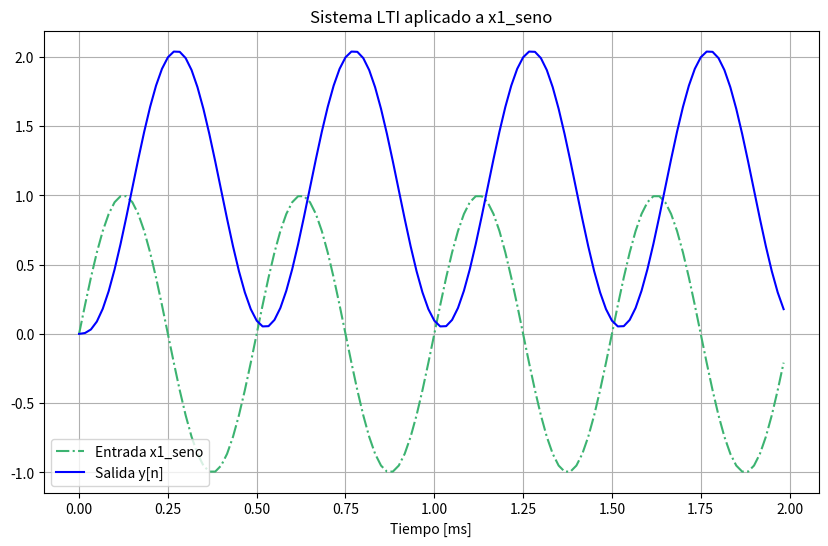
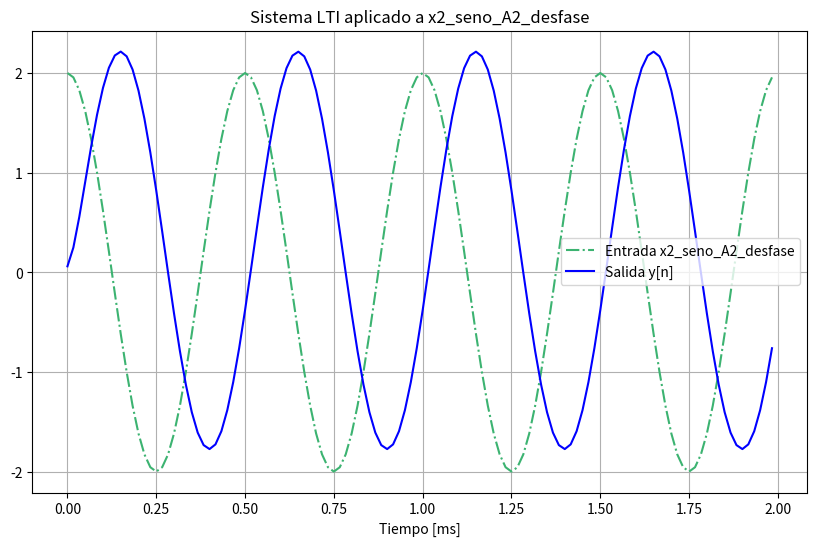
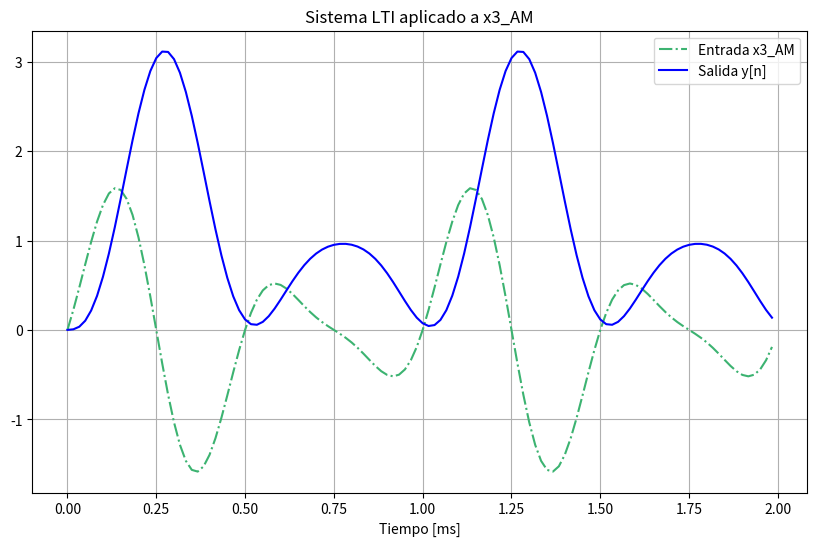
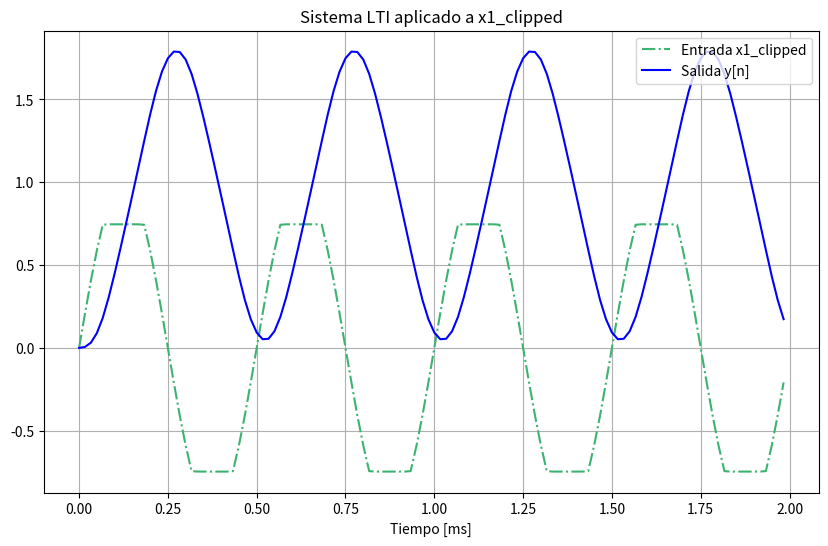
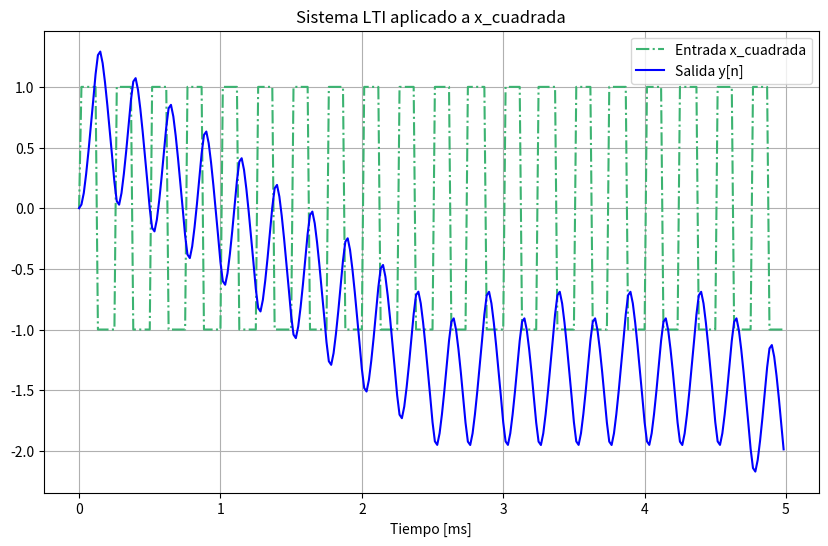
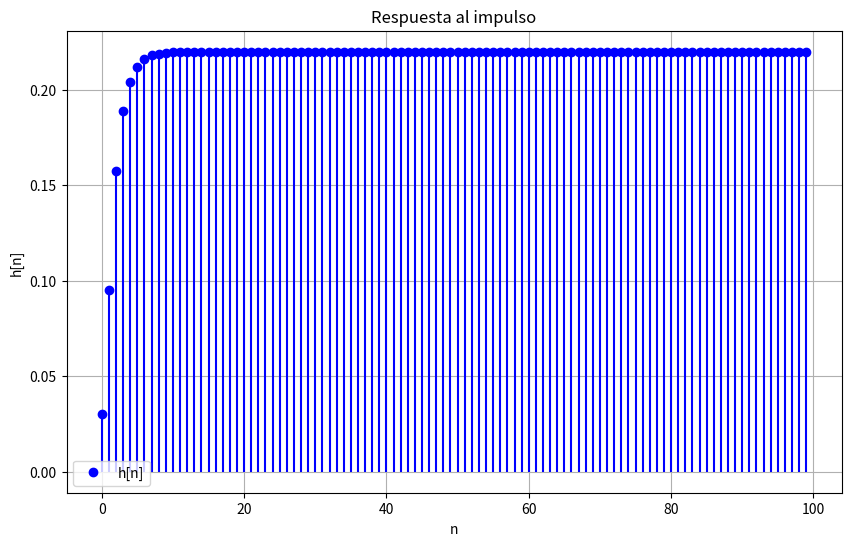
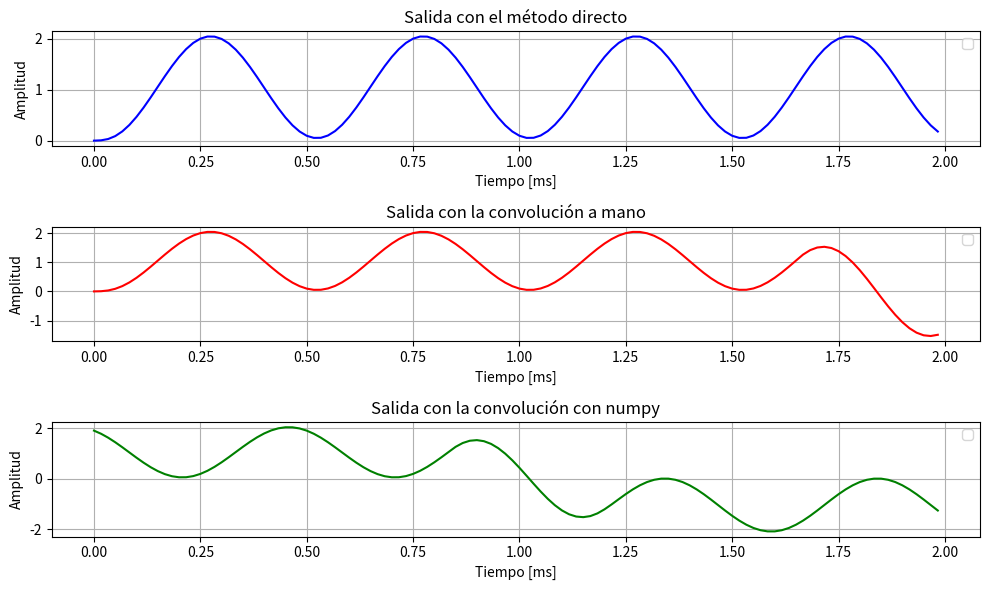
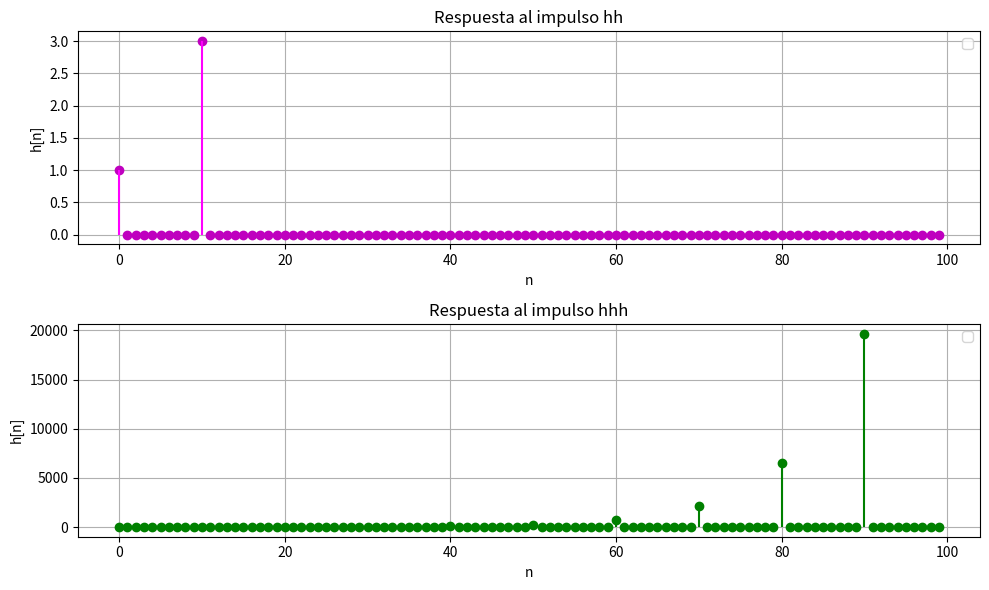
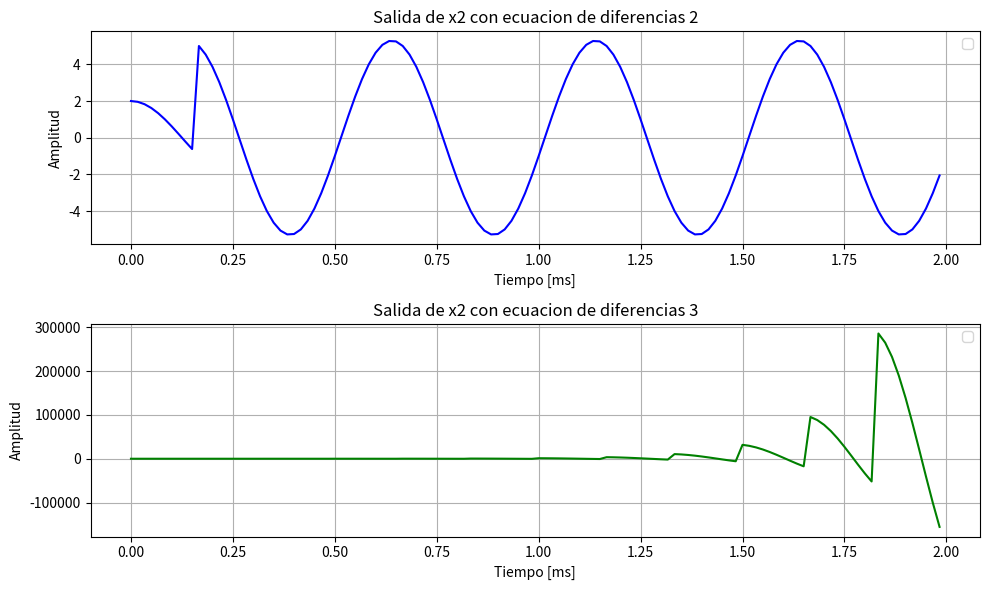

The matplotlib source for these figures, in order:
# -*- coding: utf-8 -*-
"""
Created on Thu Sep  4 17:27:51 2025

@author: Carola
"""

''' tengo que hallar y[n] con cada una de mis señales x del otro tp, luego transformar para despejar h de la convolución (y=h*x)
una vez que encuentro h[n] puedo calcular la salida y[n] para cualquier otra entrada
como me dice que son causales, yn depende solo de xk, y la salida es igual a la entrada
Sistema LTI (Lineal e Invariante en el tiempo): definido por su respuesta al impulso 
h[n]. La salida para cualquier entrada causal viene por convolución:
'''
'''
Un sistema LTI (Lineal e Invariante en el Tiempo) puede modelarse mediante ecuaciones en diferencias con coeficientes constantes. La ecuación dada:
representa un sistema recursivo (IIR) donde la salida actual depende de entradas actuales, pasadas y salidas pasadas.

La respuesta al impulso 
h[n] de un sistema LTI es la salida cuando la entrada es un impulso unitario 
δ[n]. Para sistemas IIR, la respuesta al impulso tiene duración infinita, pero en la práctica se aproxima con una longitud finita.

La salida de un sistema LTI puede calcularse mediante la convolución entre la entrada y la respuesta al impulso:
Para señales discretas, se implementa con np.convolve.
    '''
import numpy as np
import matplotlib.pyplot as plt


fs = 60000      
Ts = 1 / fs        

#copio señales ts1
t_seno = np.linspace(0, 0.002, int(fs*0.002), endpoint=False)   # 2 ms
t_cuadrada = np.linspace(0, 0.005, int(fs*0.005), endpoint=False)  # 5 ms
t_pulso = np.linspace(0, 0.02, int(fs*0.02), endpoint=False)     # 20 ms

frec = 2000.0  # Hz
x1 = np.sin(2*np.pi*frec*t_seno)                      # seno 2 kHz
x2 = 2*np.sin(2*np.pi*frec*t_seno + np.pi/2)          # A=2, desfase pi/2
frec_mod = 1000.0
m = 0.8
x3 = (1 + m*np.sin(2*np.pi*frec_mod*t_seno)) * np.sin(2*np.pi*frec*t_seno)  # AM
A = np.max(np.abs(x1))
x1_clipped = np.clip(x1, -0.75*A, 0.75*A)
frec_cuadrada = 4000.0
x_cuadrada = np.sign(np.sin(2*np.pi*frec_cuadrada*t_cuadrada))



# guardo las señales en un diccionario para iterar
señales = {
    'x1_seno': (x1, t_seno),
    'x2_seno_A2_desfase': (x2, t_seno),
    'x3_AM': (x3, t_seno),
    'x1_clipped': (x1_clipped, t_seno),
    'x_cuadrada': (x_cuadrada, t_cuadrada),

}

#funciones auxiliares

def calc_potencia(x): #(para periódicas)
    return np.mean(x**2)

def calc_energia(x, Ts): #(para finitas)
    return np.sum(x**2) * Ts

#tener en cuenta que como es causal todo lo que pase antes (ejemplo y[n-1]) cuando n es 0 debe ser cero, por eso las condiciones del for
def LTI_1(x):
    N = len(x)         
    y = np.zeros(N) 
    #inicializo el vector de ceros como en clase

    # caso n=0
    y[0] = 0.03 * x[0]

    # caso  n=1
    if N > 1:  # para que no se rompa todo si la señal es muy corta
        y[1] = 0.03*x[1] + 0.05*x[0] + 1.5*y[0]

    # cuando n >= 2
    for n in range(2, N):
        y[n] = (0.03*x[n] + 0.05*x[n-1] + 0.03*x[n-2]
                 + 1.5*y[n-1] - 0.5*y[n-2])
    return y

# convolución a mano para después comparar con umpy
def conv_amano(x, h):
    N = len(x)
    M = len(h)
    y = np.zeros(N + M - 1)
    
    for n in range(len(y)):
        for k in range(max(0, n - M + 1), min(n + 1, N)):
            if 0 <= n - k < M:
                y[n] += x[k] * h[n - k]
    return y[:N]  # Recortar al tamaño original

#respuesta al impulso
def impulso(sistema, N_impulso = 100 ):
    delta = np.zeros(N_impulso)
    delta[0] = 1
    h = sistema(delta)
    return h

# ======================== ITEM 1

# recorro las señales definidas yvoy aplicando el lti
for nombre, (x, t) in señales.items():
    y = LTI_1(x)  # aplico
    #info de la señal
    duracion = t[-1] + Ts
    print(f"\nSeñal: {nombre}")
    print(f"  Frecuencia de muestreo: {fs} Hz")
    print(f"  Duración: {duracion:.6f} s")
    # gráfico comparando entrada y salida
    plt.figure(figsize=(10, 6))
    plt.plot(t*1000, x, '-.',color='mediumseagreen', label="Entrada " + nombre)
    plt.plot(t*1000, y,'b', label="Salida y[n]")
    plt.xlabel("Tiempo [ms]")
    plt.title("Sistema LTI aplicado a " + nombre)
    plt.legend()
    plt.grid(True)
    plt.show()

    # cálculos de energia y ppotencia
    if nombre == 'x_cuadrada' or nombre.startswith('x1_seno'): 
        #idea copada de startswith de chatgpt, no la tenía y me simplifica las cosas
        pot = calc_potencia(y)
        print(f"Potencia de salida para {nombre}: {pot:.4f}")
    else:
        ener = calc_energia(y, Ts)
        print(f"Energía de salida para {nombre}: {ener:.4f}")





#respuesta al impulso
h=impulso(LTI_1)
n = np.arange(len(h))
plt.figure(figsize=(10, 6))
plt.plot(n, h, 'bo', label='h[n]')   
plt.vlines(n, 0, h, colors='b')
plt.xlabel('n')
plt.ylabel('h[n]')
plt.title('Respuesta al impulso')
plt.grid(True)
plt.legend()
plt.show()


#comparación de convolución
# aplico a señal x1
y_amano = conv_amano(x1, h)
y_numpy = np.convolve(x1, h, mode='same')
y_lti = LTI_1(x1)

# Graficar comparación
plt.figure(figsize=(10, 6))
plt.subplot(3, 1, 1)
plt.plot(t_seno*1000, y_lti, 'b-')
plt.title('Salida con el método directo')
plt.xlabel('Tiempo [ms]')
plt.ylabel('Amplitud')
plt.legend()
plt.grid(True)

plt.subplot(3, 1, 2)
plt.plot(t_seno*1000, y_amano, 'r-')
plt.title('Salida con la convolución a mano')
plt.xlabel('Tiempo [ms]')
plt.ylabel('Amplitud')
plt.legend()
plt.grid(True)

plt.subplot(3, 1, 3)
plt.plot(t_seno*1000, y_numpy, 'g-')
plt.title('Salida con la convolución con numpy')
plt.xlabel('Tiempo [ms]')
plt.ylabel('Amplitud')
plt.legend()
plt.grid(True)

plt.tight_layout()
plt.show()
#revisar que hay un gráfico que tiene la leyenda en el medio


# ======================== ITEM 2


def sist_1(x):
    N = len(x)
    y = np.zeros(N)
    
    for n in range(N):
        if n < 10:
            y[n] = x[n] 
        else:
            y[n] = x[n] + 3 * x[n-10]
    
    return y


def sist_2(x):
    N = len(x)
    y = np.zeros(N)
    
    for n in range(N):
        if n < 10:
            y[n] = x[n] 
        else:
            y[n] = x[n] + 3 * y[n-10]
    
    return y   

# impulsos, uso x2 para variar aunque es práticamente igual
hh=impulso(sist_1)
hhh=impulso(sist_2)

plt.figure(figsize=(10, 6))
plt.subplot(2, 1, 1)
n = np.arange(len(hh))
plt.plot(n, hh, 'mo')  
plt.vlines(n, 0, hh, colors='magenta')
plt.xlabel('n')
plt.ylabel('h[n]')
plt.title('Respuesta al impulso hh')
plt.grid(True)
plt.legend()
plt.show()

plt.subplot(2, 1, 2)
n = np.arange(len(hhh))
plt.plot(n, hhh, 'go')  
plt.vlines(n, 0, hhh, colors='green')
plt.xlabel('n')
plt.ylabel('h[n]')
plt.title('Respuesta al impulso hhh')
plt.grid(True)
plt.legend()
plt.show()

plt.tight_layout()
plt.show()

#salidas
y1 = sist_1(x2)
y2 = sist_2(x2)

plt.figure(figsize=(10, 6))
plt.subplot(2, 1, 1)
plt.plot(t_seno*1000, y1, 'b-')
plt.title('Salida de x2 con ecuacion de diferencias 2')
plt.xlabel('Tiempo [ms]')
plt.ylabel('Amplitud')
plt.legend()
plt.grid(True)

plt.subplot(2, 1, 2)
plt.plot(t_seno*1000, y2, 'g-')
plt.title('Salida de x2 con ecuacion de diferencias 3')
plt.xlabel('Tiempo [ms]')
plt.ylabel('Amplitud')
plt.legend()
plt.grid(True)

plt.tight_layout()
plt.show()

#FALTA ENERGÍA EN ALGUN LADO REVISAR
